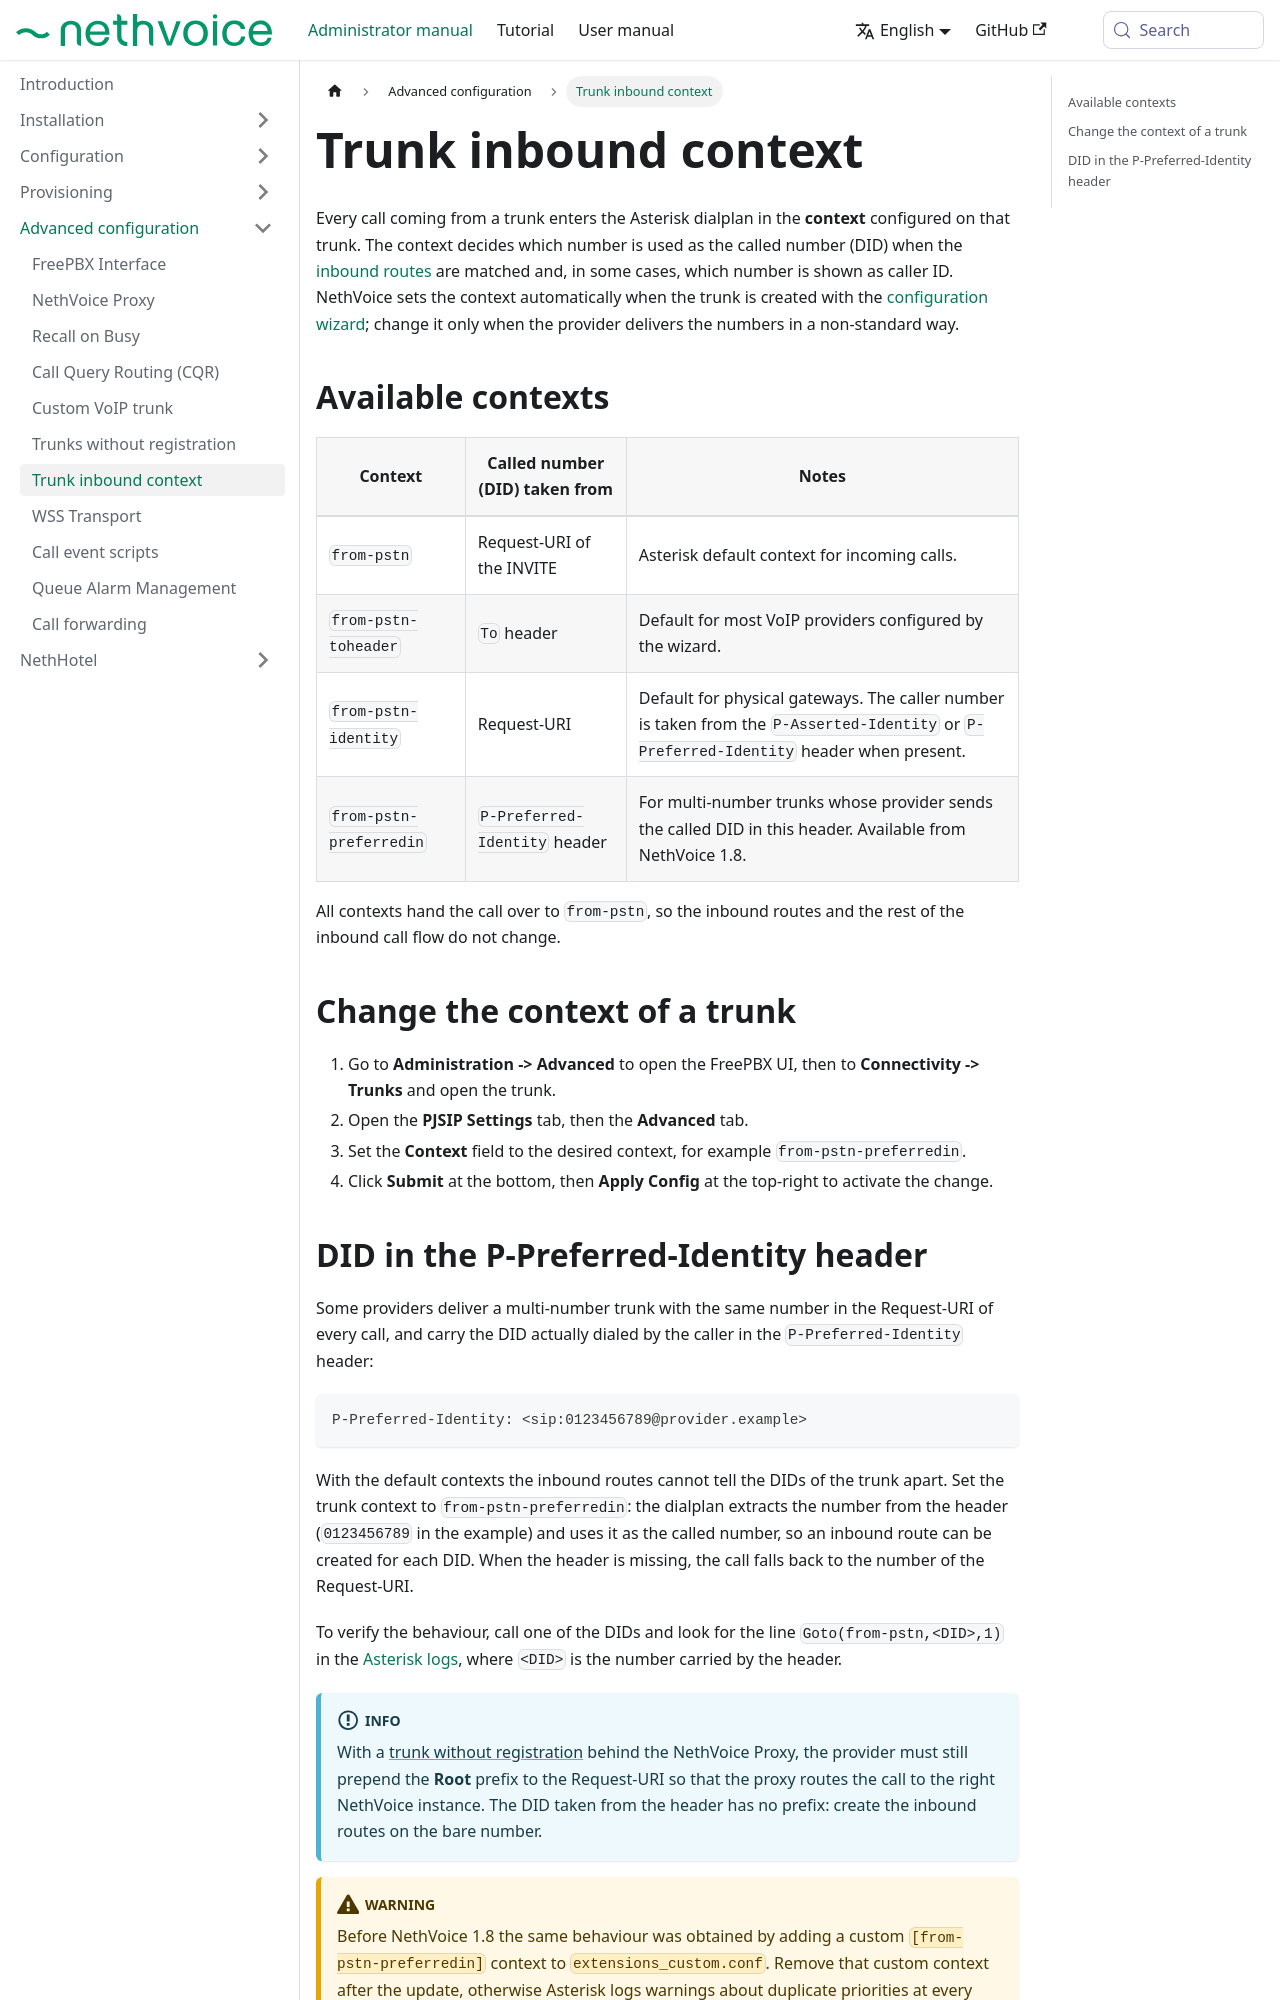

repository: NethServer/nethvoice-docs · page: docs/administrator-manual/advanced/trunk_inbound_context.html · generator: docusaurus

---
title: Trunk inbound context
sidebar_position: 8
---

# Trunk inbound context

Every call coming from a trunk enters the Asterisk dialplan in the **context** configured on that trunk. The context decides which number is used as the called number (DID) when the [inbound routes](../configuration/wizard.md#inbound) are matched and, in some cases, which number is shown as caller ID. NethVoice sets the context automatically when the trunk is created with the [configuration wizard](../configuration/wizard.md#trunks); change it only when the provider delivers the numbers in a non-standard way.

## Available contexts {#available-contexts}

| Context | Called number (DID) taken from | Notes |
|---|---|---|
| `from-pstn` | Request-URI of the INVITE | Asterisk default context for incoming calls. |
| `from-pstn-toheader` | `To` header | Default for most VoIP providers configured by the wizard. |
| `from-pstn-identity` | Request-URI | Default for physical gateways. The caller number is taken from the `P-Asserted-Identity` or `P-Preferred-Identity` header when present. |
| `from-pstn-preferredin` | `P-Preferred-Identity` header | For multi-number trunks whose provider sends the called DID in this header. Available from NethVoice 1.8. |

All contexts hand the call over to `from-pstn`, so the inbound routes and the rest of the inbound call flow do not change.

## Change the context of a trunk {#change-the-context-of-a-trunk}

1. Go to **Administration -> Advanced** to open the FreePBX UI, then to **Connectivity -> Trunks** and open the trunk.
2. Open the **PJSIP Settings** tab, then the **Advanced** tab.
3. Set the **Context** field to the desired context, for example `from-pstn-preferredin`.
4. Click **Submit** at the bottom, then **Apply Config** at the top-right to activate the change.
